Dataset: dataset (GitHub, yufuping/pe). Classes: ANSI31, ANSI32, AR CONC, brick, earth, gravel, line, net, solid, steel.

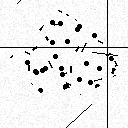
Label: AR CONC

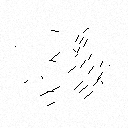
Label: gravel

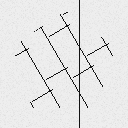
Label: brick

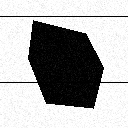
Label: solid

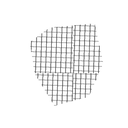
Label: net

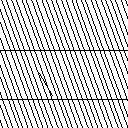
Label: ANSI32
